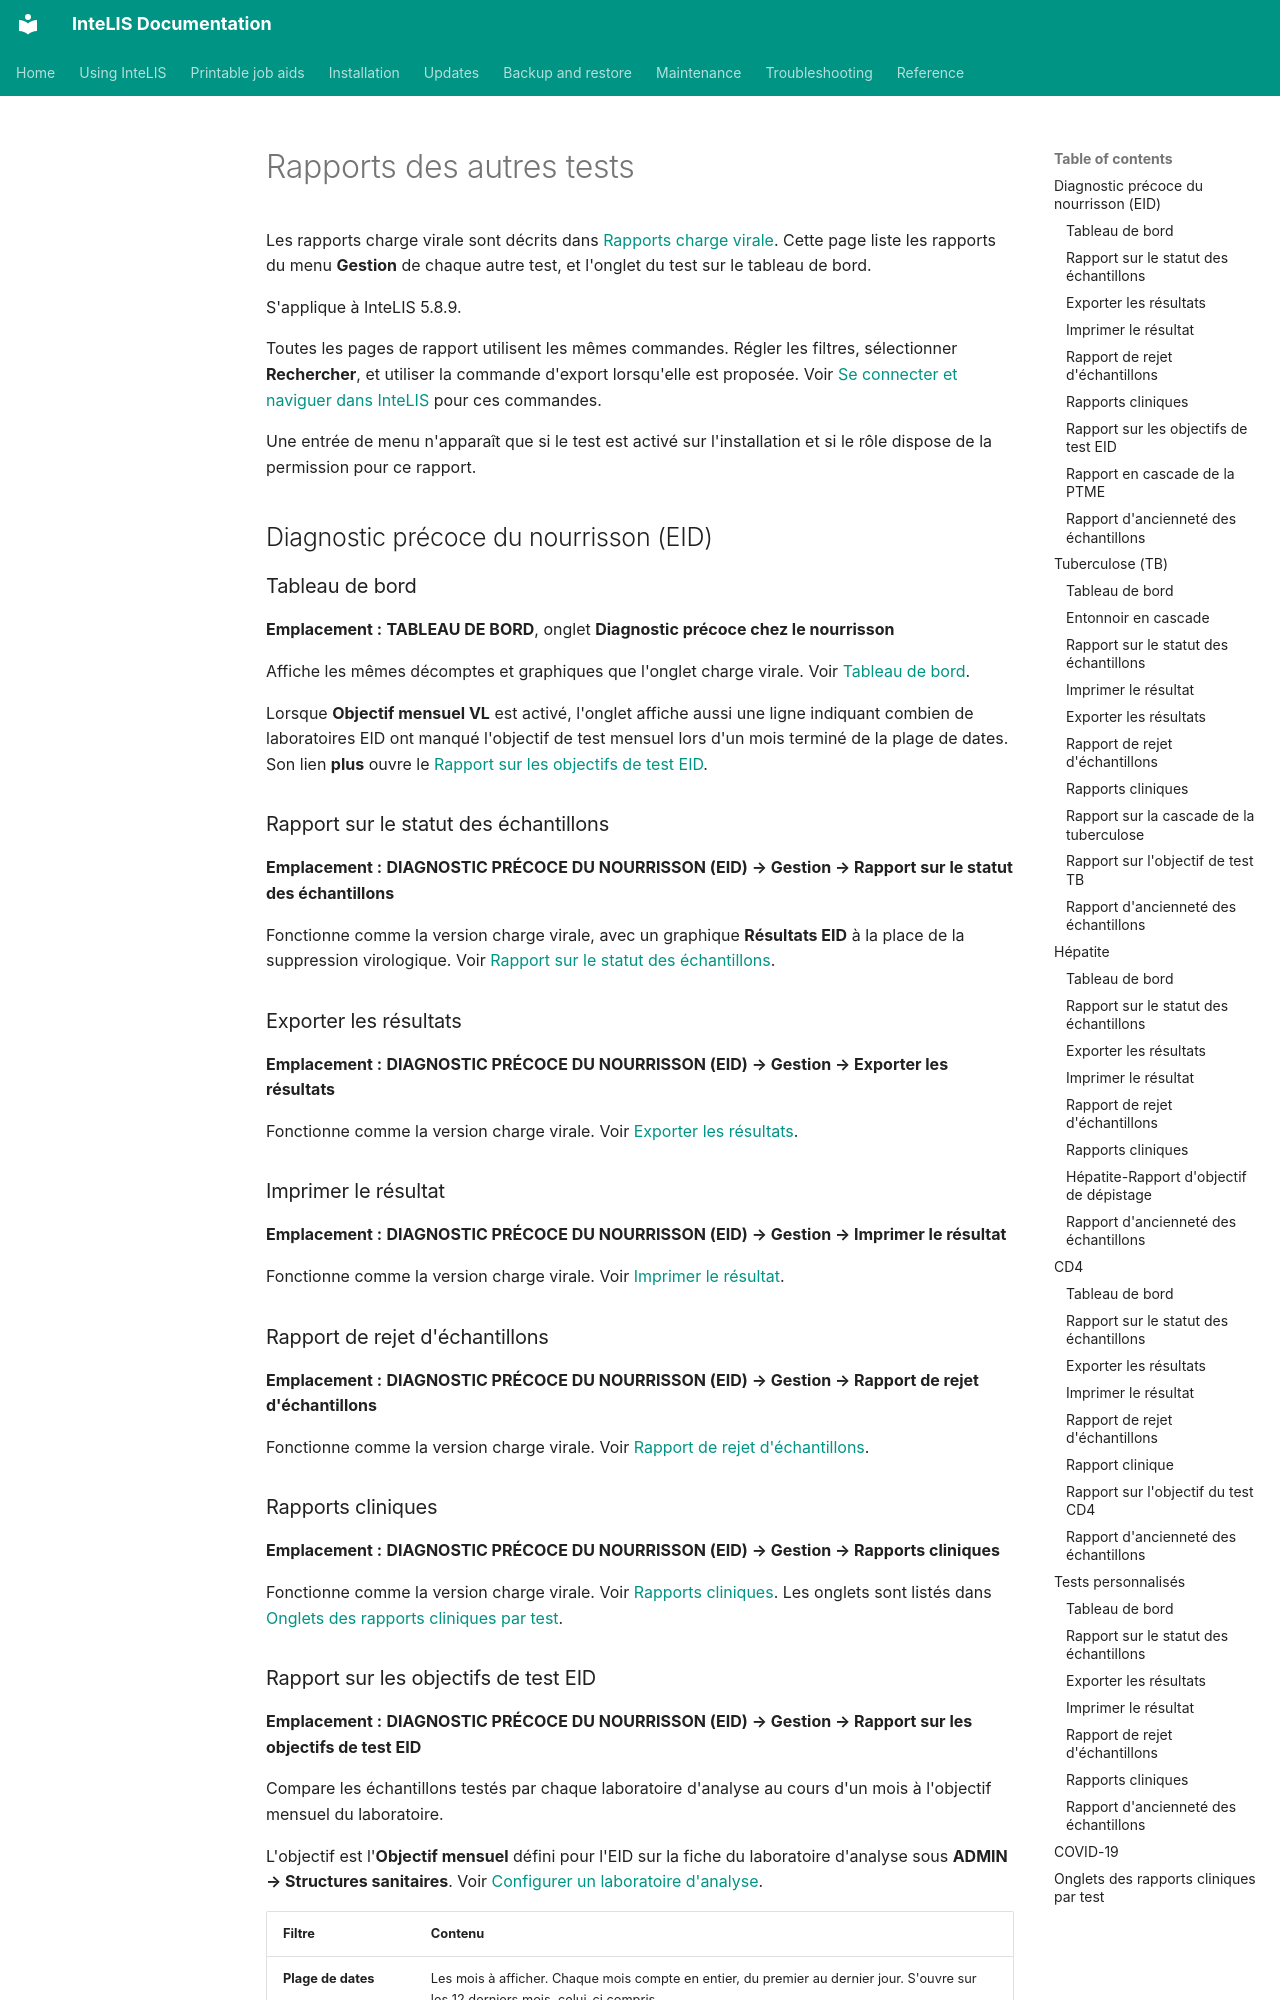

repository: deforay/intelis · page: user-guides/reports-other-tests.fr/index.html · generator: mkdocs

---
description: Liste les rapports EID, TB, hépatite, CD4, tests personnalisés et COVID-19, avec l'emplacement de chacun et ce qu'il affiche.
audience: [lab-staff, lab-supervisor, lab-admin]
module: [eid, tb, hepatitis, cd4, custom-tests, covid19]
type: reference
reviewed: 2026-11-19
reviewed_against: 5.8.9
---

# Rapports des autres tests

Les rapports charge virale sont décrits dans
[Rapports charge virale](reports.md). Cette page liste les rapports du menu
**Gestion** de chaque autre test, et l'onglet du test sur le tableau de bord.

S'applique à InteLIS 5.8.9.

Toutes les pages de rapport utilisent les mêmes commandes. Régler les filtres,
sélectionner **Rechercher**, et utiliser la commande d'export lorsqu'elle est
proposée. Voir [Se connecter et naviguer dans InteLIS](signing-in.md) pour ces
commandes.

Une entrée de menu n'apparaît que si le test est activé sur l'installation et
si le rôle dispose de la permission pour ce rapport.

## Diagnostic précoce du nourrisson (EID)

### Tableau de bord

**Emplacement :** **TABLEAU DE BORD**, onglet **Diagnostic précoce chez le
nourrisson**

Affiche les mêmes décomptes et graphiques que l'onglet charge virale. Voir
[Tableau de bord](reports.md#tableau-de-bord).

Lorsque **Objectif mensuel VL** est activé, l'onglet affiche aussi une ligne
indiquant combien de laboratoires EID ont manqué l'objectif de test
mensuel lors d'un mois terminé de la plage de dates. Son lien **plus** ouvre le
[Rapport sur les objectifs de test EID](#rapport-sur-les-objectifs-de-test-eid).

### Rapport sur le statut des échantillons

**Emplacement :** **DIAGNOSTIC PRÉCOCE DU NOURRISSON (EID) → Gestion → Rapport
sur le statut des échantillons**

Fonctionne comme la version charge virale, avec un graphique **Résultats EID**
à la place de la suppression virologique. Voir
[Rapport sur le statut des échantillons](reports.md#rapport-sur-le-statut-des-echantillons).

### Exporter les résultats

**Emplacement :** **DIAGNOSTIC PRÉCOCE DU NOURRISSON (EID) → Gestion →
Exporter les résultats**

Fonctionne comme la version charge virale. Voir
[Exporter les résultats](reports.md#exporter-les-resultats).

### Imprimer le résultat

**Emplacement :** **DIAGNOSTIC PRÉCOCE DU NOURRISSON (EID) → Gestion →
Imprimer le résultat**

Fonctionne comme la version charge virale. Voir
[Imprimer le résultat](reports.md#imprimer-le-resultat).

### Rapport de rejet d'échantillons

**Emplacement :** **DIAGNOSTIC PRÉCOCE DU NOURRISSON (EID) → Gestion →
Rapport de rejet d'échantillons**

Fonctionne comme la version charge virale. Voir
[Rapport de rejet d'échantillons](reports.md#rapport-de-rejet-dechantillons).

### Rapports cliniques

**Emplacement :** **DIAGNOSTIC PRÉCOCE DU NOURRISSON (EID) → Gestion →
Rapports cliniques**

Fonctionne comme la version charge virale. Voir
[Rapports cliniques](reports.md#rapports-cliniques). Les onglets sont listés
dans [Onglets des rapports cliniques par test](#onglets-des-rapports-cliniques-par-test).
